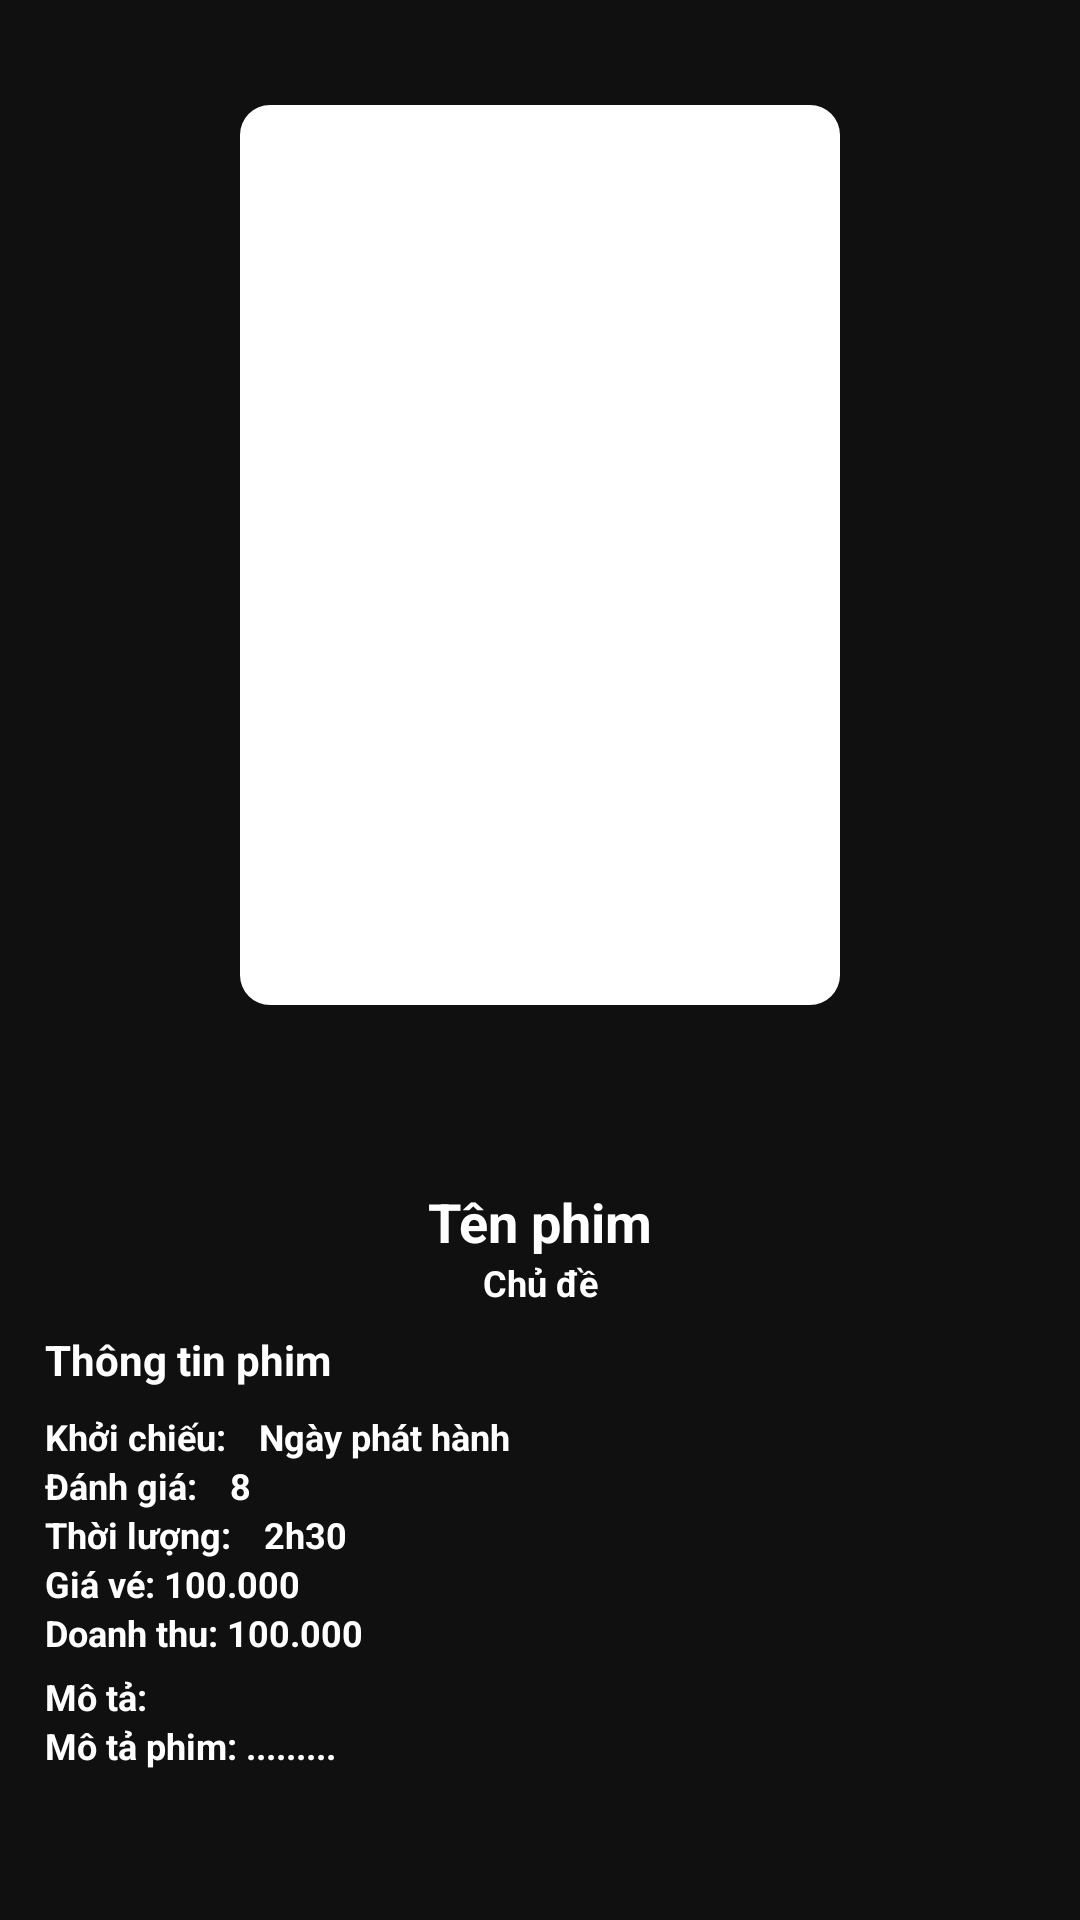

Reconstruct the res/layout file that produces this screen, plus the resources it refers to.
<!-- AndroidManifest.xml: application theme Theme.RecyclerVideo -->
<!-- res/layout/activity_details_movie.xml -->
<?xml version="1.0" encoding="utf-8"?>
<androidx.constraintlayout.widget.ConstraintLayout xmlns:android="http://schemas.android.com/apk/res/android"
    xmlns:app="http://schemas.android.com/apk/res-auto"
    xmlns:tools="http://schemas.android.com/tools"
    android:layout_width="match_parent"
    android:layout_height="match_parent"
    android:background="@color/SpaceCadet"
    tools:context=".DetailsMovieActivity">

    <androidx.constraintlayout.widget.ConstraintLayout
        android:id="@+id/imgLayout"
        android:layout_width="match_parent"
        android:layout_height="wrap_content"
        app:layout_constraintTop_toTopOf="parent"
        app:layout_constraintStart_toStartOf="parent"
        app:layout_constraintEnd_toEndOf="parent">
        <ImageView
            android:id="@+id/imgBackground"
            android:layout_width="match_parent"
            android:layout_height="350dp"
            android:alpha="0.1"
            android:scaleType="centerCrop"
            android:src = "@drawable/poster_placeholder"
            app:layout_constraintTop_toTopOf="parent"
            app:layout_constraintBottom_toBottomOf="parent"
            app:layout_constraintStart_toStartOf="parent"
            app:layout_constraintEnd_toEndOf="parent"/>

        <com.google.android.material.imageview.ShapeableImageView
            android:id="@+id/imgMovie"
            android:layout_width="200dp"
            android:layout_height="300dp"
            android:layout_marginTop="20dp"
            android:scaleType="centerCrop"
            android:src="@drawable/poster_placeholder"
            app:shapeAppearanceOverlay="@style/RoundedImageView"
            android:background="@color/white"
            app:layout_constraintTop_toTopOf="parent"
            app:layout_constraintBottom_toBottomOf="parent"
            app:layout_constraintStart_toStartOf="parent"
            app:layout_constraintEnd_toEndOf="parent"/>


    </androidx.constraintlayout.widget.ConstraintLayout>

    <androidx.constraintlayout.widget.ConstraintLayout
        android:layout_width="match_parent"
        android:layout_height="0dp"
        android:layout_marginTop="30dp"
        android:background="@drawable/bg_details"
        android:padding="15dp"
        app:layout_constraintTop_toBottomOf="@id/imgLayout"
        app:layout_constraintBottom_toBottomOf="parent"
        app:layout_constraintStart_toStartOf="parent"
        app:layout_constraintEnd_toEndOf="parent">

        <ScrollView
            android:layout_width="0dp"
            android:layout_height="match_parent"
            app:layout_constraintStart_toStartOf="parent"
            app:layout_constraintEnd_toEndOf="parent"
            app:layout_constraintTop_toTopOf="parent">

            <androidx.constraintlayout.widget.ConstraintLayout
                android:layout_width="match_parent"
                android:layout_height="match_parent">

                <TextView
                    android:id="@+id/tvTenPhim"
                    android:layout_width="wrap_content"
                    android:layout_height="wrap_content"
                    app:layout_constraintStart_toStartOf="parent"
                    app:layout_constraintEnd_toEndOf="parent"
                    app:layout_constraintTop_toTopOf="parent"
                    android:text="Tên phim"
                    android:textColor="@color/Sandytan"
                    android:textStyle="bold"
                    android:textSize="18sp"/>
                <TextView
                    android:id="@+id/tvChuDe"
                    android:layout_width="wrap_content"
                    android:layout_height="wrap_content"
                    app:layout_constraintTop_toBottomOf="@id/tvTenPhim"
                    android:text="Chủ đề"
                    android:textColor = "@color/Sandytan"
                    android:textSize="12sp"
                    android:textStyle="bold"
                    app:layout_constraintStart_toStartOf="parent"
                    app:layout_constraintEnd_toEndOf="parent" />
                <TextView
                    android:id="@+id/tvThongTinPhim"
                    android:layout_width="wrap_content"
                    android:layout_height="wrap_content"
                    android:text="Thông tin phim"
                    android:textColor="@color/Sandytan"
                    android:textStyle="bold"
                    android:layout_marginTop="8dp"
                    app:layout_constraintTop_toBottomOf="@id/tvChuDe"
                    app:layout_constraintStart_toStartOf="parent"/>
                <TextView
                    android:id="@+id/tvNgayPhatHanh"
                    android:layout_width="wrap_content"
                    android:layout_height="wrap_content"
                    android:text="Khởi chiếu: "
                    android:textColor="@color/Sandytan"
                    android:textStyle="bold"
                    android:textSize="12sp"
                    android:layout_marginTop="8dp"
                    app:layout_constraintTop_toBottomOf="@id/tvThongTinPhim"
                    app:layout_constraintStart_toStartOf="parent"/>
                <TextView
                    android:id="@+id/tvNgay"
                    android:layout_width="wrap_content"
                    android:layout_height="wrap_content"
                    android:text="Ngày phát hành "
                    android:textColor="@color/white"
                    android:textStyle="bold"
                    android:textSize="12sp"
                    android:layout_marginStart="8dp"
                    app:layout_constraintStart_toEndOf="@id/tvNgayPhatHanh"
                    app:layout_constraintTop_toTopOf="@id/tvNgayPhatHanh"/>
                <TextView
                    android:id="@+id/tvDanhGia"
                    android:layout_width="wrap_content"
                    android:layout_height="wrap_content"
                    android:text="Đánh giá: "
                    android:textColor="@color/Sandytan"
                    android:textStyle="bold"
                    android:textSize="12sp"
                    app:layout_constraintStart_toStartOf="parent"
                    app:layout_constraintTop_toBottomOf="@id/tvNgayPhatHanh"/>
                <TextView
                    android:id="@+id/tvDanhGiaPhim"
                    android:layout_width="wrap_content"
                    android:layout_height="wrap_content"
                    android:text="8"
                    android:textColor="@color/white"
                    android:textStyle="bold"
                    android:textSize="12sp"
                    android:layout_marginStart="8dp"
                    app:layout_constraintStart_toEndOf="@id/tvDanhGia"
                    app:layout_constraintTop_toTopOf="@id/tvDanhGia"/>

                <TextView
                    android:id="@+id/tvThoiGian"
                    android:layout_width="wrap_content"
                    android:layout_height="wrap_content"
                    android:text="Thời lượng: "
                    android:textColor="@color/Sandytan"
                    android:textStyle="bold"
                    android:textSize="12sp"
                    app:layout_constraintStart_toStartOf="parent"
                    app:layout_constraintTop_toBottomOf="@id/tvDanhGia"/>
                <TextView
                    android:id="@+id/tvThoiGianPhim"
                    android:layout_width="wrap_content"
                    android:layout_height="wrap_content"
                    android:text="2h30 "
                    android:textColor="@color/white"
                    android:textStyle="bold"
                    android:textSize="12sp"
                    android:layout_marginStart="8dp"
                    app:layout_constraintStart_toEndOf="@id/tvThoiGian"
                    app:layout_constraintTop_toTopOf="@id/tvThoiGian"/>
                <TextView
                    android:id="@+id/tvGiaVe"
                    android:layout_width="wrap_content"
                    android:layout_height="wrap_content"
                    android:text="Giá vé: "
                    android:textColor="@color/Sandytan"
                    android:textStyle="bold"
                    android:textSize="12sp"
                    app:layout_constraintStart_toStartOf="parent"
                    app:layout_constraintTop_toBottomOf="@id/tvThoiGian"/>
                <TextView
                    android:id="@+id/tvGiaVePhim"
                    android:layout_width="wrap_content"
                    android:layout_height="wrap_content"
                    android:text="100.000"
                    android:textColor="@color/white"
                    android:textStyle="bold"
                    android:textSize="12sp"
                    android:layout_marginBottom="2dp"
                    app:layout_constraintStart_toEndOf="@id/tvGiaVe"
                    app:layout_constraintTop_toTopOf="@id/tvGiaVe"/>
                <TextView
                    android:id="@+id/tvDoanhThu"
                    android:layout_width="wrap_content"
                    android:layout_height="wrap_content"
                    android:text="Doanh thu: "
                    android:textColor="@color/Sandytan"
                    android:textStyle="bold"
                    android:textSize="12sp"
                    app:layout_constraintStart_toStartOf="parent"
                    app:layout_constraintTop_toBottomOf="@id/tvGiaVe"/>
                <TextView
                    android:id="@+id/tvDoanhThuPhim"
                    android:layout_width="wrap_content"
                    android:layout_height="wrap_content"
                    android:text="100.000"
                    android:textColor="@color/white"
                    android:textStyle="bold"
                    android:textSize="12sp"
                    android:layout_marginBottom="2dp"
                    app:layout_constraintStart_toEndOf="@id/tvDoanhThu"
                    app:layout_constraintTop_toTopOf="@id/tvDoanhThu"/>
                <TextView
                    android:id="@+id/tvMoTa"
                    android:layout_width="wrap_content"
                    android:layout_height="wrap_content"
                    android:text="Mô tả: "
                    android:textColor="@color/Sandytan"
                    android:textStyle="bold"
                    android:textSize="12sp"
                    android:layout_marginTop="5dp"
                    app:layout_constraintStart_toStartOf="parent"
                    app:layout_constraintTop_toBottomOf="@id/tvDoanhThu"/>
                <TextView
                    android:id="@+id/tvMoTaPhim"
                    android:layout_width="wrap_content"
                    android:layout_height="wrap_content"
                    android:text="Mô tả phim: ......... "
                    android:textColor="@color/white"
                    android:textStyle="bold"
                    android:textSize="12sp"
                    android:layout_marginBottom="15dp"
                    app:layout_constraintStart_toStartOf="parent"
                    app:layout_constraintTop_toBottomOf="@id/tvMoTa"/>





            </androidx.constraintlayout.widget.ConstraintLayout>
        </ScrollView>
    </androidx.constraintlayout.widget.ConstraintLayout>

</androidx.constraintlayout.widget.ConstraintLayout>
<!-- resources referenced by this layout -->
<resources>
  <color name="Sandytan">#FFFFFF</color>
  <color name="SpaceCadet">#101010</color>
  <color name="white">#FFFFFFFF</color>
  <style name="RoundedImageView">
          <item name="cornerFamily">rounded</item>
          <item name="cornerSize">10dp</item>
      </style>
  <style name="Theme.RecyclerVideo" parent="Base.Theme.RecyclerVideo" />
  <style name="Base.Theme.RecyclerVideo" parent="Theme.Material3.DayNight.NoActionBar">
          
          
      </style>
</resources>
